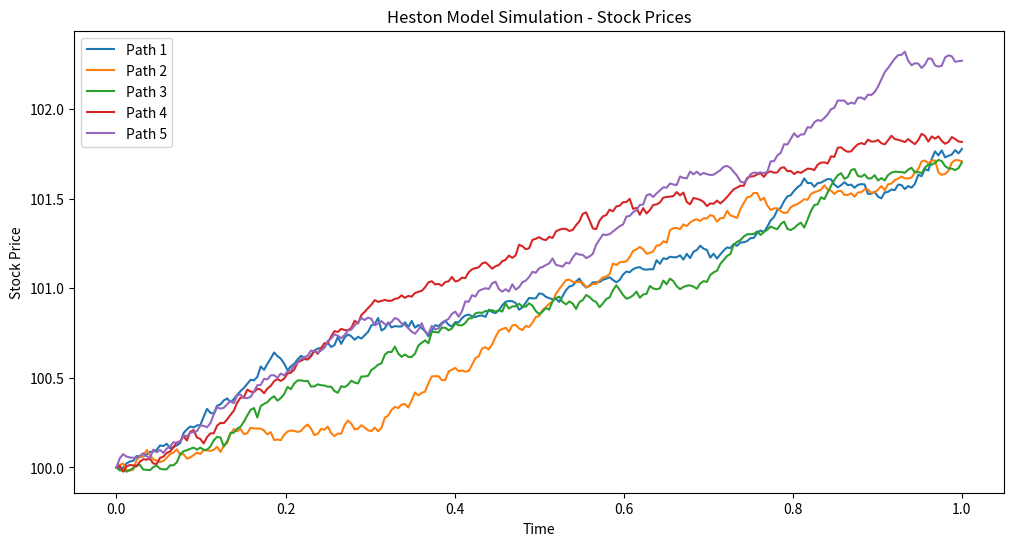
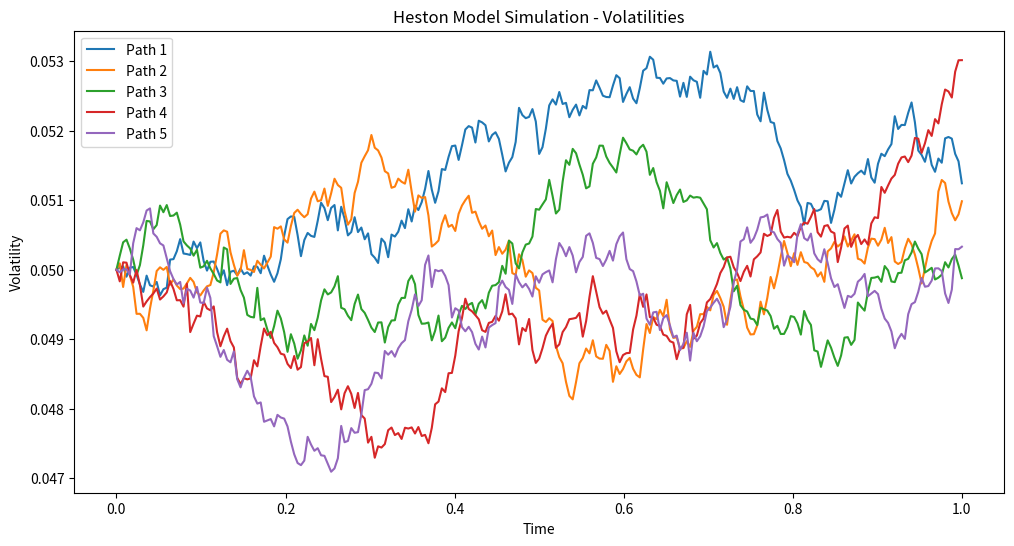

Python code for these plots, in order:
import numpy as np
import matplotlib.pyplot as plt

def heston_model(S0, r, kappa, theta, sigma, rho, T, dt, num_paths):
    """
    Simulate the Heston stochastic volatility model.

    Parameters:
    - S0: Initial stock price
    - r: Risk-free interest rate
    - kappa: Mean-reversion speed of volatility
    - theta: Long-term mean of volatility
    - sigma: Volatility of volatility
    - rho: Correlation between the stock price and its volatility
    - T: Time to maturity
    - dt: Time step size
    - num_paths: Number of simulation paths

    Returns:
    - time_points: Array of time points
    - stock_prices: Simulated stock prices
    - volatilities: Simulated volatilities
    """
    num_steps = int(T / dt)
    time_points = np.linspace(0, T, num_steps + 1)

    stock_prices = np.zeros((num_paths, num_steps + 1))
    volatilities = np.zeros((num_paths, num_steps + 1))

    for i in range(num_paths):
        stock_prices[i, 0] = S0
        volatilities[i, 0] = theta

        for t in range(1, num_steps + 1):
            dW1 = np.random.normal(0, np.sqrt(dt))
            dW2 = rho * dW1 + np.sqrt(1 - rho**2) * np.random.normal(0, np.sqrt(dt))

            stock_prices[i, t] = stock_prices[i, t - 1] * np.exp((r - 0.5 * volatilities[i, t - 1]**2) * dt +
                                                                  volatilities[i, t - 1] * np.sqrt(dt) * dW1)
            volatilities[i, t] = volatilities[i, t - 1] + kappa * (theta - volatilities[i, t - 1]) * dt + \
                                 sigma * np.sqrt(volatilities[i, t - 1]) * np.sqrt(dt) * dW2

    return time_points, stock_prices, volatilities

# Example usage for Heston model
S0 = 100.0
r = 0.02
kappa = 2.0
theta = 0.05
sigma = 0.2
rho = -0.7
T = 1.0
dt = 1/252.0  # Daily time step
num_paths = 5

time_points, stock_prices, volatilities = heston_model(S0, r, kappa, theta, sigma, rho, T, dt, num_paths)

# Plot the results
plt.figure(figsize=(12, 6))
for i in range(num_paths):
    plt.plot(time_points, stock_prices[i], label=f'Path {i + 1}')

plt.title('Heston Model Simulation - Stock Prices')
plt.xlabel('Time')
plt.ylabel('Stock Price')
plt.legend()
plt.show()

plt.figure(figsize=(12, 6))
for i in range(num_paths):
    plt.plot(time_points, volatilities[i], label=f'Path {i + 1}')

plt.title('Heston Model Simulation - Volatilities')
plt.xlabel('Time')
plt.ylabel('Volatility')
plt.legend()
plt.show()
